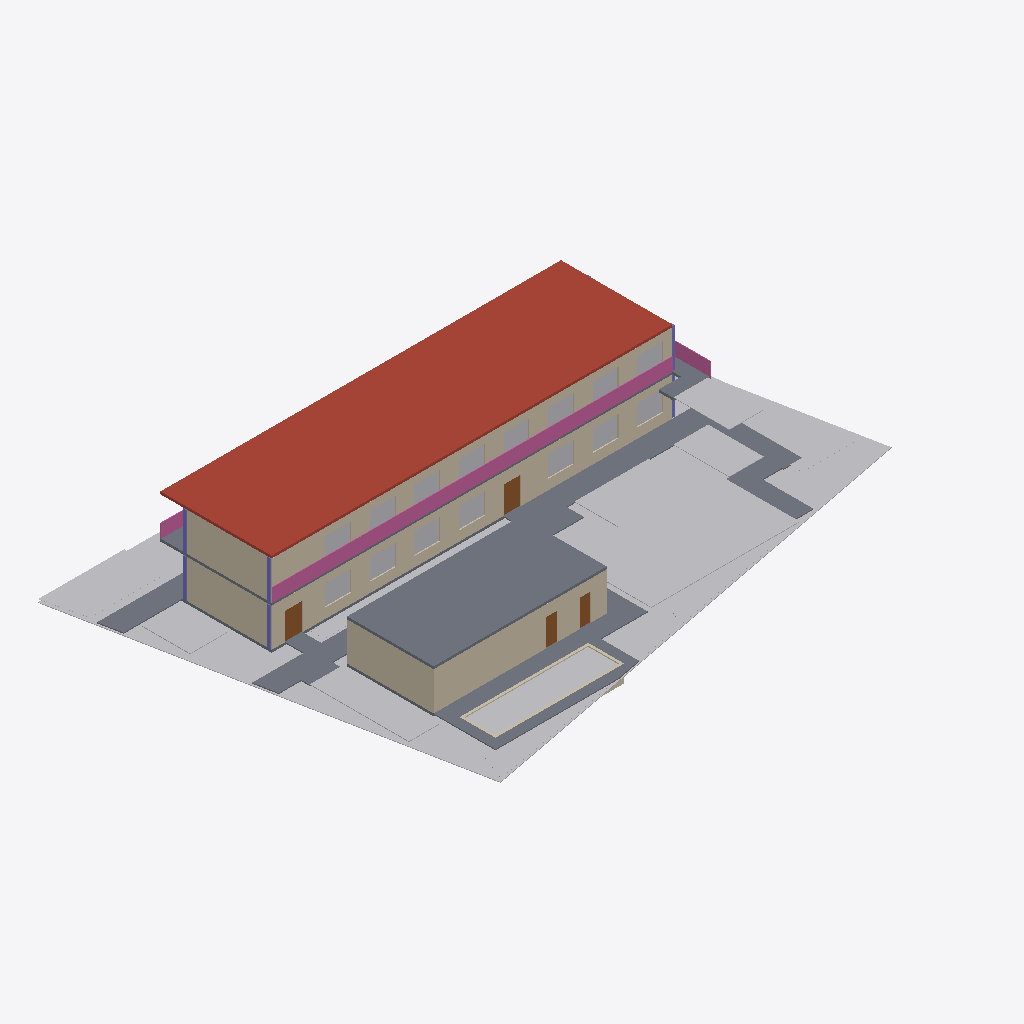
Isometric view of an IFC building model (IFC-SPF (STEP), schema IFC4, length unit metre), seen from the south-west, elements coloured by IFC class: 29 other elements (light grey), 11 walls (beige), 8 slabs (grey), 6 columns (violet), 4 doors (brown), 3 railings (pink), 1 roof (red-brown).
Extent 45.4 m × 31.3 m × 8.0 m (x, y, z). Storeys (3): RDC at 0.00 m; R+1 at 3.30 m; Toiture technique - non occupee at 6.60 m. Elements (241): 59 IfcWall, 56 IfcBuildingElementProxy, 40 IfcColumn, 37 IfcDoor, 36 IfcFurnishingElement, 10 IfcSlab, 3 IfcRailing.

HEADER;
FILE_DESCRIPTION(('ViewDefinition [CoordinationView]'),'2;1');
FILE_NAME('','2026-10-31T16:40:09',(''),(''),'IfcOpenShell 0.8.0','IfcOpenShell 0.8.0','');
FILE_SCHEMA(('IFC4'));
ENDSEC;
DATA;
#1=IFCPROJECT('2e6nqM$N5H3ulQ2Gx3TaI5',$,'3431 - Jacques Ville - C-R1 revision B - 31 octobre 2026',$,$,$,$,(#10),#5);
#13=IFCSITE('3P_KJSsijMRRKif5j94Qlk',$,'Lot 2511 - ilot 225 - 1120 m2 declares',$,$,$,$,$,$,$,$,$,$,$);
#14=IFCBUILDING('07ZgqnmgfK0evckNY7NAjC',$,'Le Jardin du Onze - R+1',$,$,$,$,$,$,$,$,$);
#17=IFCBUILDINGSTOREY('18QqujahrNG81J3g4h_PZ1',$,'RDC',$,$,$,$,$,$,0.0);
#19=IFCBUILDINGSTOREY('1Z3jpBK8bKo8Buoda$k90q',$,'R+1',$,$,$,$,$,$,3.3);
#20=IFCBUILDINGSTOREY('28stQ56hbGq8uAw$VROhJd',$,'Toiture technique - non occupee',$,$,$,$,$,$,6.6);
#153=IFCSLAB('3ucodjuHzOMfzC1SUW_Vau',$,'Dalle 2',$,$,#181,#166,$,.ROOF.);
#47=IFCBUILDINGELEMENTPROXY('1wceCNWibNef9JNeyBS2Dh',$,'Terrain - limite source',$,$,#75,#60,$,$);
#8324=IFCSLAB('2Vsy1Tj2DJ8PscNWbpqoAC',$,'Cheminements et terrasses RevB 1',$,$,#8418,#8404,$,$);
#210=IFCSLAB('2Xbr_5vYHNNxm0nI$kqOur',$,'Pavillon toiture',$,$,#237,#223,$,$);
#8212=IFCBUILDINGELEMENTPROXY('0paXTMqU9JO8a6Vu0uv9XI',$,'Soccer cage loisir 12 x 7 m',$,$,#8239,#8225,$,$);
#238=IFCWALL('3_9TTjIIvLc9_ZKEyu3rrl',$,'Facade jardin',$,$,#265,#251,$,$);
#798=IFCWALL('3Rp_$AtLLMru125Opik92Z',$,'Facade jardin',$,$,#825,#811,$,$);
#1582=IFCWALL('1tZnu0Lm1Nyh8flInjyqYy',$,'Pavillon',$,$,#1609,#1595,$,$);
#7932=IFCRAILING('2d6IkqVTfPbwlXiI7LH5Zl',$,'Garde-corps enveloppe indicative',$,$,#7959,#7945,$,$);
#8072=IFCBUILDINGELEMENTPROXY('1Y0N4AYI5NKfDdR8Dvuomt',$,'Eau piscine',$,$,#8099,#8085,$,$);
#8453=IFCBUILDINGELEMENTPROXY('34iRjkXrHNOwAlVmZqsqU0',$,'J1 - Seuil ouest',$,$,#8480,#8466,$,$);
#8240=IFCBUILDINGELEMENTPROXY('0_lzXrzaPT69FBRmsNjifz',$,'Foot pong - emprise reservee 6 x 3.5 m',$,$,#8267,#8253,$,$);
#8296=IFCBUILDINGELEMENTPROXY('2WC2VpC4HHlvOFRbffnCQb',$,'Depose / livraison',$,$,#8323,#8309,$,$);
#1638=IFCWALL('1x2Adi_75VmfHLFaD4AarW',$,'Pavillon',$,$,#1665,#1651,$,$);
#8618=IFCBUILDINGELEMENTPROXY('3Q2_6_SwXQZvErqBphRloK',$,'J4 - Lisière est',$,$,#8655,#8641,$,$);
#294=IFCWALL('0ZpgM3Ik1T6vZaQJYT9FWp',$,'Refend / pignon',$,$,#321,#307,$,$);
#854=IFCWALL('14jT2GKdvTzx0CBESYZWV0',$,'Refend / pignon',$,$,#881,#867,$,$);
#7842=IFCBUILDINGELEMENTPROXY('2QofTrBCnPaub_YO_y9TSr',$,'E2 secours - bloc manquant',$,$,#7869,#7855,$,$);
#7873=IFCBUILDINGELEMENTPROXY('26KwnSEgDLTOrESJa9x$px',$,'E2 secours - bloc manquant',$,$,#7900,#7886,$,$);
#8268=IFCBUILDINGELEMENTPROXY('2B1z4LxGXR3vGRRv$kfCLq',$,'Local technique',$,$,#8295,#8281,$,$);
#8661=IFCBUILDINGELEMENTPROXY('28k6UxK6LQzBICRlptvkEL',$,'J5 - Jardin de repos au sud',$,$,#8688,#8674,$,$);
#8422=IFCSLAB('1hNmoQMpvLa9bGT4hz9FK5',$,'Cheminements et terrasses RevB 2',$,$,#8449,#8435,$,$);
#8585=IFCBUILDINGELEMENTPROXY('0JUJ93yRvUoA3zddX0Klg3',$,'J3 - Jardin entre hôtel et restaurant',$,$,#8612,#8598,$,$);
#104=IFCSLAB('3mCAbm6i5Rq8zqNX6KUEbZ',$,'Dalle 1',$,$,#132,#117,$,.FLOOR.);
#8726=IFCBUILDINGELEMENTPROXY('0P_kDgjKnPa8h4V67rR9Du',$,'J6 - Lisière des jeux',$,$,#8752,#8738,$,$);
#76=IFCSLAB('3H_z3CWe9V6QPPnjM9rk81',$,'Dalle 0',$,$,#103,#89,$,.FLOOR.);
#8016=IFCRAILING('2TbwF3eL1QoebQdgeaBsu7',$,'Garde-corps passerelle est',$,$,#8043,#8029,$,$);
#3773=IFCBUILDINGELEMENTPROXY('3yN7Vsp7DKTvpYD1Y$TQyG',$,'RESERVATION MENUISERIE CH02 baie',$,$,#3800,#3786,$,$);
#3875=IFCBUILDINGELEMENTPROXY('1ItWzogQTKYwlrL1o39lhG',$,'RESERVATION MENUISERIE CH04 baie',$,$,#3902,#3888,$,$);
#3926=IFCBUILDINGELEMENTPROXY('2s7GRb3_LVz8nVyATeTPxA',$,'RESERVATION MENUISERIE SPORT baie',$,$,#3953,#3939,$,$);
#3722=IFCBUILDINGELEMENTPROXY('1hgkRyQOHVUwgkN_09na08',$,'RESERVATION MENUISERIE CH01 baie',$,$,#3749,#3735,$,$);
#3824=IFCBUILDINGELEMENTPROXY('3xnRN3BVrRcuU__IVRY8r4',$,'RESERVATION MENUISERIE CH03 baie',$,$,#3851,#3837,$,$);
#4028=IFCBUILDINGELEMENTPROXY('0HTzOhTrrJjwgkt$VvuaRi',$,'RESERVATION MENUISERIE BOH baie',$,$,#4055,#4041,$,$);
#3977=IFCBUILDINGELEMENTPROXY('0r81y$qoTLP93YCMW7bRv4',$,'RESERVATION MENUISERIE REUN baie',$,$,#4004,#3990,$,$);
#3410=IFCDOOR('0WROuEhoDGHAV7zU_JjxtQ',$,'Sortie noyau jardin',$,$,#3437,#3423,$,2.2,1.4,$,$,$);
#8128=IFCWALL('17TiGSu1XMrRHbosj9HtsG',$,'Paroi bassin indicative',$,$,#8155,#8141,$,$);
#4130=IFCBUILDINGELEMENTPROXY('0isW$AQe9Q2haPoI$udXge',$,'RESERVATION MENUISERIE CH06 baie',$,$,#4157,#4143,$,$);
#4181=IFCBUILDINGELEMENTPROXY('08$hYT4fTNQOO8OQepLEi0',$,'RESERVATION MENUISERIE CH07 baie',$,$,#4208,#4194,$,$);
#4232=IFCBUILDINGELEMENTPROXY('0X58NIKyDMbQKaHeF8aLOf',$,'RESERVATION MENUISERIE CH08 baie',$,$,#4259,#4245,$,$);
#4334=IFCBUILDINGELEMENTPROXY('113$iOpwDPEfKaIwZwutGt',$,'RESERVATION MENUISERIE CH10 baie',$,$,#4361,#4347,$,$);
#4436=IFCBUILDINGELEMENTPROXY('0CmnW0kJ1LAPmGuxdTCeNB',$,'RESERVATION MENUISERIE CH12 baie',$,$,#4463,#4449,$,$);
#4079=IFCBUILDINGELEMENTPROXY('15NPbl8xbR1O9ph0qtEUc1',$,'RESERVATION MENUISERIE CH05 baie',$,$,#4106,#4092,$,$);
#2318=IFCDOOR('0Rz1c8Vh5HFunsEQx41umb',$,'Accueil jardin',$,$,#2345,#2331,$,2.2,1.4,$,$,$);
#7960=IFCSLAB('3bb2B_EN9Gngd1mopA2T2a',$,'Passerelle est vers E2',$,$,#7987,#7973,$,$);
#4283=IFCBUILDINGELEMENTPROXY('0Pm7PTlXbK0A3rebuj6SGz',$,'RESERVATION MENUISERIE CH09 baie',$,$,#4310,#4296,$,$);
#4385=IFCBUILDINGELEMENTPROXY('2sunHp65HJRugmU_jCyhG_',$,'RESERVATION MENUISERIE CH11 baie',$,$,#4412,#4398,$,$);
#8100=IFCWALL('0Es6kTaaTQ6vEp3Xsr4tR2',$,'Paroi bassin indicative',$,$,#8127,#8113,$,$);
#7988=IFCSLAB('2DozX1WUXKAwf3YRcDscjL',$,'Palier E2',$,$,#8015,#8001,$,$);
#7904=IFCRAILING('1J58z$Hp5Rl9XKilJqKwWS',$,'Garde-corps enveloppe indicative',$,$,#7931,#7917,$,$);
#3618=IFCDOOR('1OEHixHS9O2fdwaA2fXKcX',$,'Massage',$,$,#3645,#3631,$,2.2,0.9,$,$,$);
#3670=IFCDOOR('34VnGdEw9RMAneZE3XfYjg',$,'WC',$,$,#3697,#3683,$,2.2,0.9,$,$,$);
#182=IFCSLAB('2x4yXZ1JnKMQvOllk_Ti1k',$,'Pavillon sol',$,$,#209,#195,$,$);
#8694=IFCBUILDINGELEMENTPROXY('28mkotbpvU883ShOt9YJTD',$,'J5 - Jardin de repos au sud',$,$,#8720,#8706,$,$);
#5889=IFCCOLUMN('2oZax5UGjSWhp0PXuEDokF',$,'Poteau indicatif 30x30',$,$,#5916,#5902,$,$);
#5951=IFCCOLUMN('0UADLfS9vR6xgLuL_yVLOc',$,'Poteau indicatif 30x30',$,$,#5978,#5964,$,$);
#5982=IFCCOLUMN('2lMCDzesXT8wm8m5T88fJW',$,'Poteau indicatif 30x30',$,$,#6009,#5995,$,$);
#5858=IFCCOLUMN('0L878y2LXVUPpTLMJX6OBn',$,'Poteau indicatif 30x30',$,$,#5885,#5871,$,$);
#1610=IFCWALL('1c1GlNDwXVPh5SGrHAEzPm',$,'Pavillon',$,$,#1637,#1623,$,$);
#7656=IFCCOLUMN('36X7lNWWzOaxisCobTTiAJ',$,'Poteau indicatif 30x30',$,$,#7683,#7669,$,$);
#8184=IFCWALL('3NklLrNk9G0houeMF01Mm6',$,'Paroi bassin indicative',$,$,#8211,#8197,$,$);
#8156=IFCWALL('3G4dfd47DP081oGnyaVL7j',$,'Paroi bassin indicative',$,$,#8183,#8169,$,$);
#7625=IFCCOLUMN('1LBDVr$OzNSugqi1tl6bDp',$,'Poteau indicatif 30x30',$,$,#7652,#7638,$,$);
ENDSEC;
